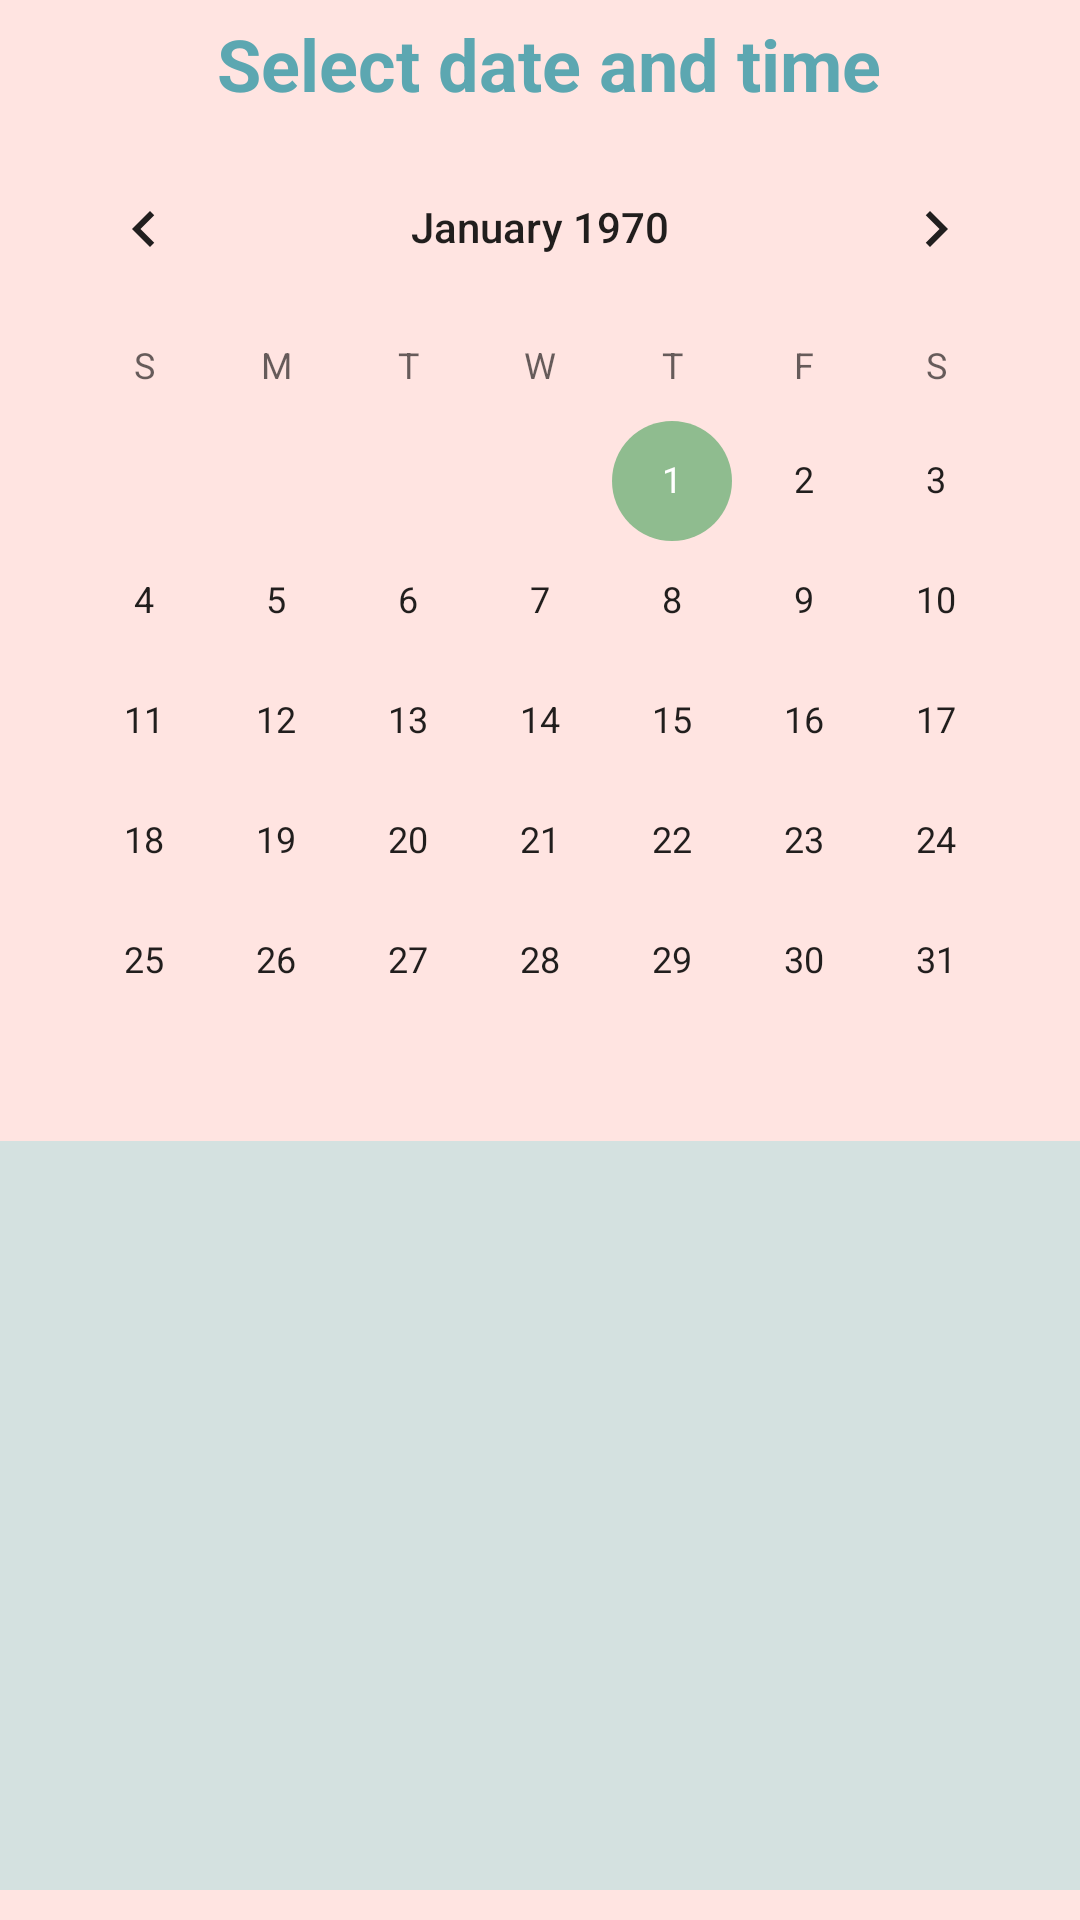

Produce the Android XML layout that renders to this screen, including the resource entries it uses.
<!-- AndroidManifest.xml: application theme Theme.HaircutScheduling -->
<!-- res/layout/fragment_select_appointments.xml -->
<?xml version="1.0" encoding="utf-8"?>
<LinearLayout xmlns:android="http://schemas.android.com/apk/res/android"
    xmlns:tools="http://schemas.android.com/tools"
    android:layout_width="match_parent"
    android:layout_height="match_parent"
    android:layout_margin="10dp"
    android:gravity="center"
    android:orientation="vertical"
    tools:context=".fragments.SelectAppointmentsFragment"
    android:background="#ffe4e1">

    <TextView
        android:layout_width="match_parent"
        android:layout_height="wrap_content"
        android:layout_gravity="center"
        android:layout_margin="5dp"
        android:gravity="center"
        android:text="
Select date and time"
        android:textColor="#5CA7B1"
        android:textSize="24sp"
        android:textStyle="bold" />

    <CalendarView
        android:id="@+id/calendarViewSelectAppointment"
        android:layout_width="wrap_content"
        android:layout_height="wrap_content">

    </CalendarView>

    <RelativeLayout
        android:layout_width="match_parent"
        android:layout_height="wrap_content"
        android:layout_marginBottom="10dp"
        android:background="#D4E1E0"
        android:layout_weight="1">

        <androidx.recyclerview.widget.RecyclerView
            android:id="@+id/recyclerAvailbility"
            android:layout_width="match_parent"
            android:layout_height="match_parent" />
    </RelativeLayout>

</LinearLayout>
<!-- resources referenced by this layout -->
<resources>
  <style name="Theme.HaircutScheduling" parent="Theme.MaterialComponents.DayNight.DarkActionBar">
          
          <item name="colorPrimary">#5CA7B1</item>
          <item name="colorPrimaryVariant">#3A6C68</item>
          <item name="colorOnPrimary">@color/white</item>
          
          <item name="colorSecondary">@color/teal_200</item>
          <item name="colorSecondaryVariant">@color/teal_700</item>
          <item name="colorOnSecondary">@color/black</item>
          
          <item name="android:statusBarColor" tools:targetApi="l">?attr/colorPrimaryVariant</item>
          
      </style>
  <color name="white">#FFFFFFFF</color>
  <color name="teal_200">#8fbc8f</color>
  <color name="teal_700">#FF018786</color>
  <color name="black">#6a5acd</color>
</resources>
